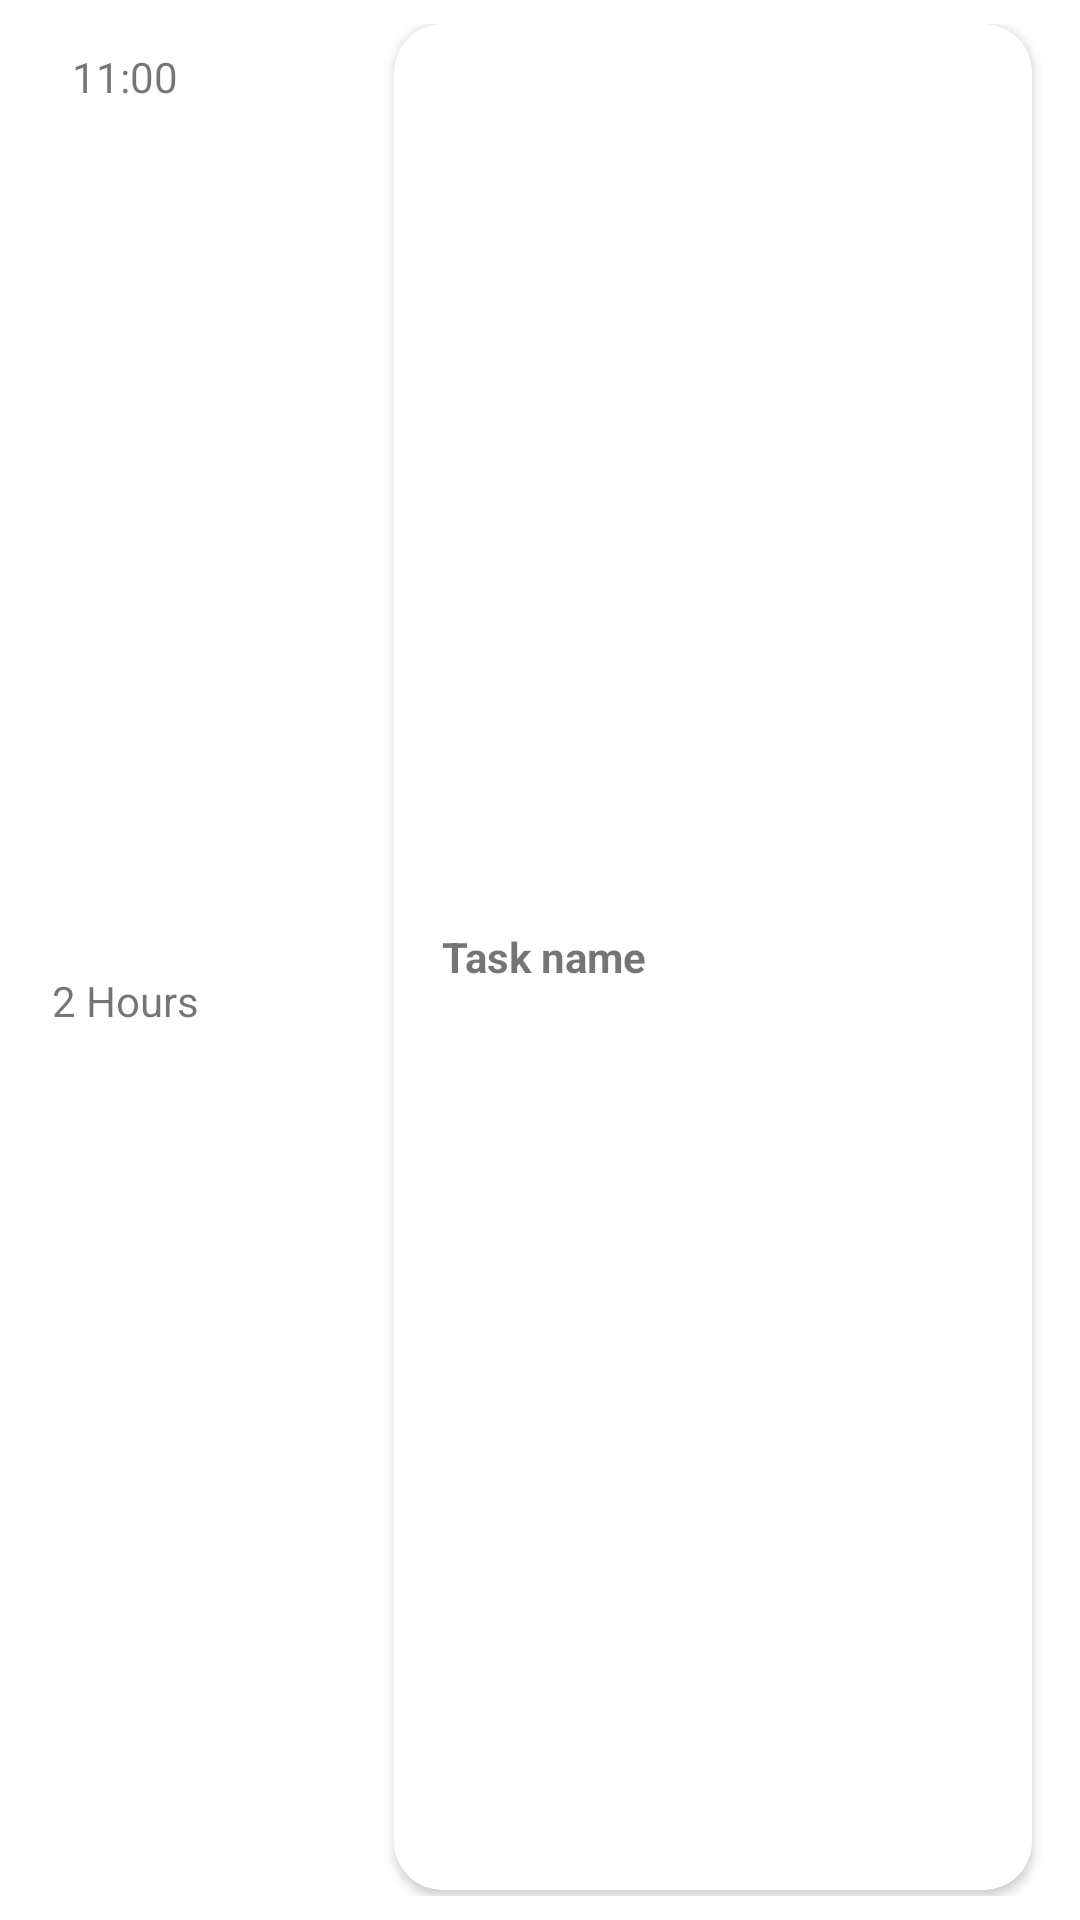

Produce the Android XML layout that renders to this screen, including the resource entries it uses.
<!-- AndroidManifest.xml: application theme Theme.YouVerifyNotes -->
<!-- res/layout/calendar_card_item.xml -->
<?xml version="1.0" encoding="utf-8"?>
<androidx.constraintlayout.widget.ConstraintLayout xmlns:android="http://schemas.android.com/apk/res/android"
    xmlns:app="http://schemas.android.com/apk/res-auto"
    xmlns:tools="http://schemas.android.com/tools"
    android:layout_width="match_parent"
    android:layout_height="wrap_content"
    android:padding="8dp"
    >

    <androidx.cardview.widget.CardView
        android:id="@+id/task_crdvw"
        android:layout_width="0dp"
        android:layout_height="0dp"
        android:layout_marginStart="72dp"
        android:layout_marginEnd="8dp"
        android:layout_marginBottom="2dp"
        android:background="?android:selectableItemBackground"
        android:clickable="true"
        android:elevation="0dp"
        android:focusable="true"
        android:padding="16dp"
        app:cardCornerRadius="16dp"
        app:layout_constraintBottom_toBottomOf="parent"
        app:layout_constraintEnd_toEndOf="parent"
        app:layout_constraintStart_toEndOf="@+id/cal_task_time_txv"
        app:layout_constraintTop_toTopOf="parent">

        <LinearLayout
            android:layout_width="match_parent"
            android:layout_height="match_parent"
            android:layout_gravity="center"
            android:background="?android:selectableItemBackground"
            android:orientation="horizontal">

            <TextView
                android:id="@+id/cal_task_name"
                android:layout_width="wrap_content"
                android:layout_height="wrap_content"
                android:layout_gravity="center_vertical"
                android:layout_marginStart="16dp"
                android:text="@string/taskname_fld"
                android:textSize="14sp"
                android:textStyle="bold" />
        </LinearLayout>

    </androidx.cardview.widget.CardView>

    <TextView
        android:id="@+id/cal_task_time_txv"
        android:layout_width="wrap_content"
        android:layout_height="wrap_content"
        android:layout_marginStart="16dp"
        android:layout_marginTop="8dp"
        android:text="@string/mock_time_raw"
        app:layout_constraintStart_toStartOf="parent"
        app:layout_constraintTop_toTopOf="parent" />

    <TextView
        android:id="@+id/task_duration_txv"
        android:layout_width="wrap_content"
        android:layout_height="wrap_content"
        android:layout_marginTop="8dp"
        android:layout_marginBottom="8dp"
        android:text="@string/mock_time"
        app:layout_constraintBottom_toBottomOf="parent"
        app:layout_constraintEnd_toEndOf="@+id/cal_task_time_txv"
        app:layout_constraintStart_toStartOf="@+id/cal_task_time_txv"
        app:layout_constraintTop_toBottomOf="@+id/cal_task_time_txv" />

</androidx.constraintlayout.widget.ConstraintLayout>
<!-- resources referenced by this layout -->
<resources>
  <string name="mock_time">2 Hours</string>
  <string name="mock_time_raw">11:00</string>
  <string name="taskname_fld">Task name</string>
  <style name="Theme.YouVerifyNotes" parent="Theme.MaterialComponents.Light.NoActionBar">
          
          <item name="colorPrimary">#444444</item>
          <item name="colorPrimaryVariant">#444444</item>
          <item name="colorOnPrimary">@color/white</item>
          
          <item name="colorSecondary">#444444</item>
          <item name="colorSecondaryVariant">#444444</item>
          <item name="colorOnSecondary">@color/white</item>
          
          <item name="android:statusBarColor" tools:targetApi="l">?attr/colorPrimaryVariant</item>
          
      </style>
  <color name="white">#FFFFFFFF</color>
</resources>
